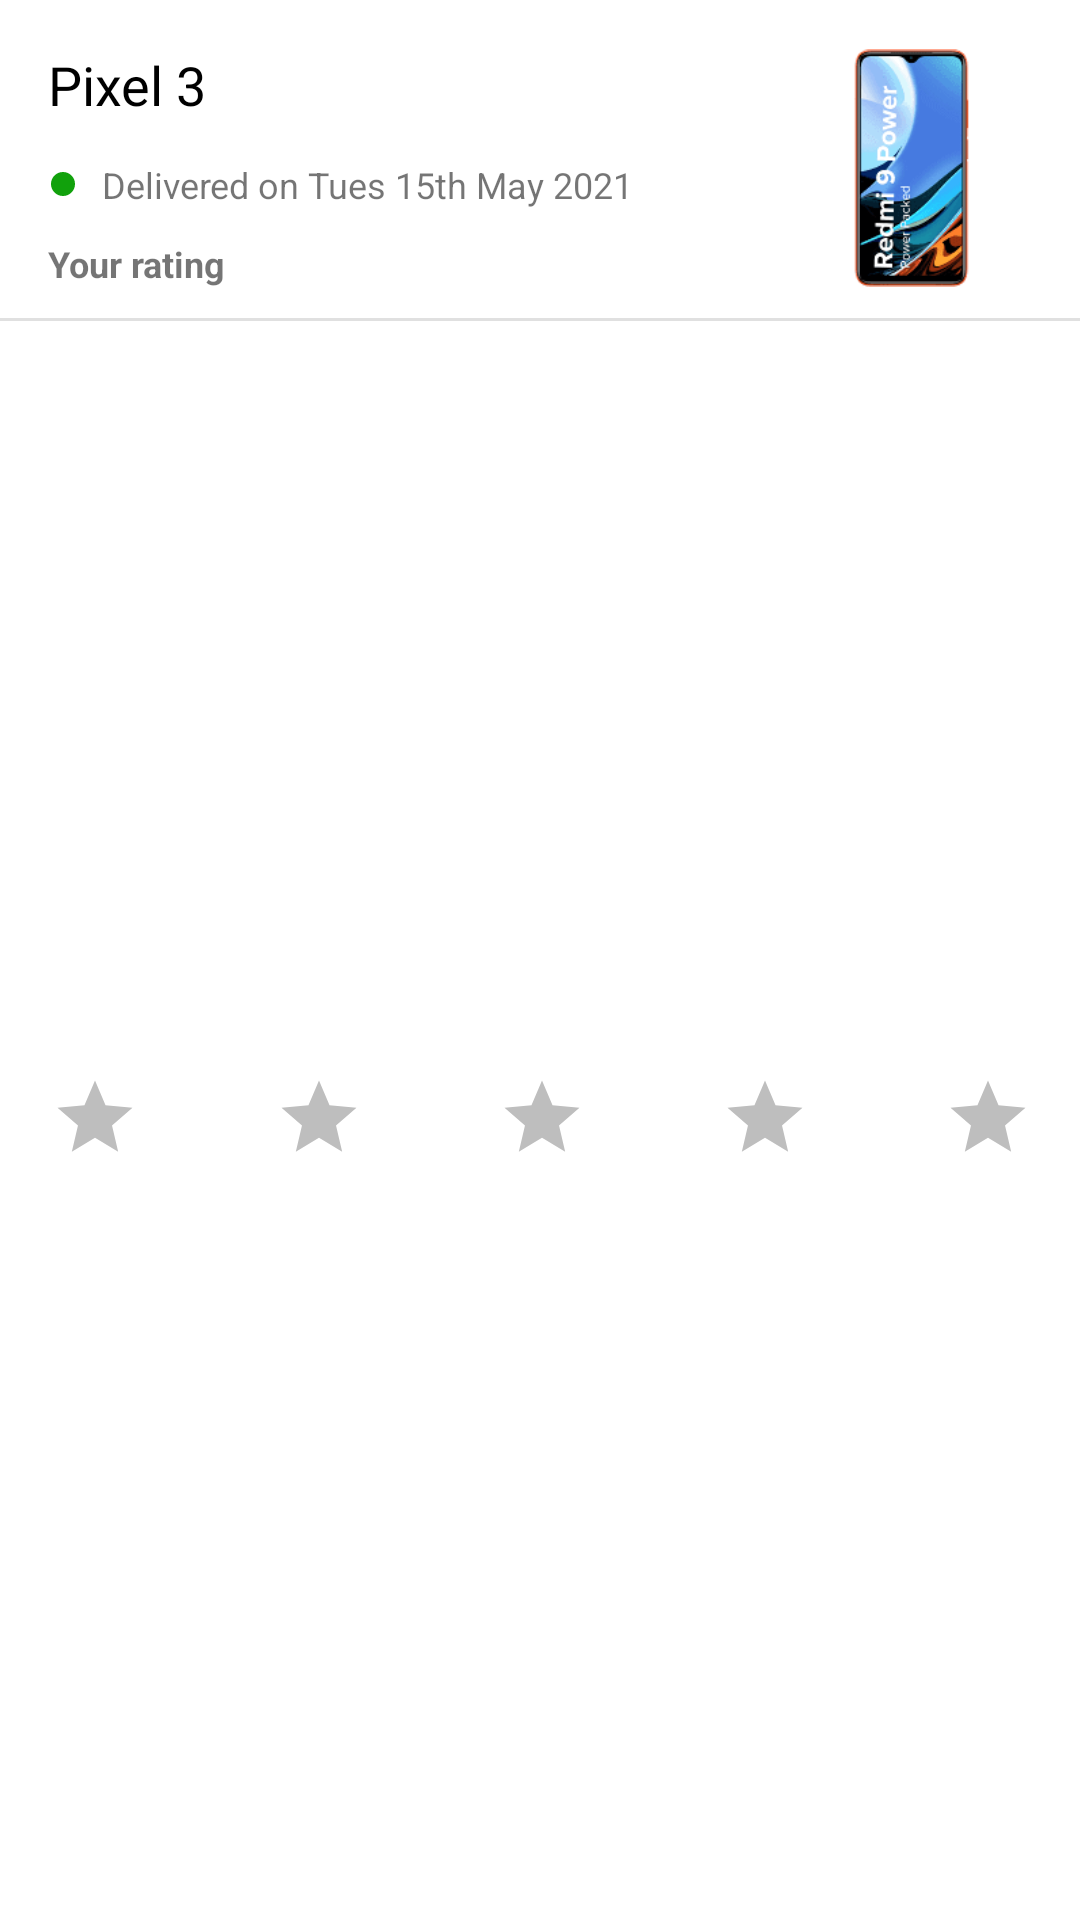

Here is an Android app screen rendered from its layout file. Give the layout XML and the strings, colors and styles it references.
<!-- AndroidManifest.xml: application theme Theme.UNMall -->
<!-- res/layout/my_orders_item_layout.xml -->
<?xml version="1.0" encoding="utf-8"?>
<androidx.constraintlayout.widget.ConstraintLayout xmlns:android="http://schemas.android.com/apk/res/android"
    xmlns:app="http://schemas.android.com/apk/res-auto"
    xmlns:tools="http://schemas.android.com/tools"
    android:layout_width="match_parent"
    android:layout_marginTop="4dp"
    android:layout_marginBottom="4dp"
    android:background="@color/white"
    android:layout_height="wrap_content">

    <ImageView
        android:id="@+id/order_product_image"
        android:layout_width="80dp"
        android:layout_height="80dp"
        android:layout_marginTop="16dp"
        android:layout_marginEnd="16dp"
        android:layout_marginRight="16dp"
        app:layout_constraintEnd_toEndOf="parent"
        app:layout_constraintTop_toTopOf="parent"
        app:srcCompat="@drawable/phone" />

    <TextView
        android:id="@+id/order_product_title"
        android:layout_width="wrap_content"
        android:layout_height="wrap_content"
        android:layout_marginStart="16dp"
        android:layout_marginLeft="16dp"
        android:text="Pixel 3"
        android:textColor="@color/black"
        android:textSize="18sp"
        android:textStyle="normal"
        app:layout_constraintStart_toStartOf="parent"
        app:layout_constraintTop_toTopOf="@+id/order_product_image" />

    <ImageView
        android:id="@+id/order_indicator"
        android:layout_width="10dp"
        android:layout_height="10dp"
        android:layout_marginStart="16dp"
        android:layout_marginLeft="16dp"
        android:layout_marginTop="16dp"
        app:layout_constraintStart_toStartOf="parent"
        app:layout_constraintTop_toBottomOf="@+id/order_product_title"
        app:srcCompat="@drawable/default_dot"
        app:tint="@color/successGreen" />

    <TextView
        android:id="@+id/order__delivered_date"
        android:layout_width="wrap_content"
        android:layout_height="wrap_content"
        android:layout_marginStart="8dp"
        android:layout_marginLeft="8dp"
        android:text="Delivered on Tues 15th May 2021"
        android:textSize="12sp"
        app:layout_constraintBottom_toBottomOf="@+id/order_indicator"
        app:layout_constraintStart_toEndOf="@+id/order_indicator"
        app:layout_constraintTop_toTopOf="@+id/order_indicator" />

    <TextView
        android:id="@+id/textView19"
        android:layout_width="wrap_content"
        android:layout_height="wrap_content"
        android:layout_marginStart="16dp"
        android:layout_marginLeft="16dp"
        android:text="Your rating"
        android:textSize="12sp"
        android:textStyle="bold"
        app:layout_constraintBottom_toBottomOf="@+id/order_product_image"
        app:layout_constraintStart_toStartOf="parent" />

    <View
        android:id="@+id/order_rating_divider"
        android:layout_width="409dp"
        android:layout_height="1dp"
        android:layout_marginTop="10dp"
        android:background="?android:attr/listDivider"
        app:layout_constraintEnd_toEndOf="parent"
        app:layout_constraintStart_toStartOf="parent"
        app:layout_constraintTop_toBottomOf="@+id/order_product_image" />

    <LinearLayout
        android:id="@+id/rate_now_container"
        android:layout_width="372dp"
        android:layout_height="48dp"
        android:layout_marginStart="16dp"
        android:layout_marginLeft="16dp"
        android:layout_marginTop="16dp"
        android:layout_marginEnd="16dp"
        android:layout_marginRight="16dp"
        android:layout_marginBottom="16dp"
        android:orientation="horizontal"
        app:layout_constraintBottom_toBottomOf="parent"
        app:layout_constraintEnd_toEndOf="parent"
        app:layout_constraintStart_toStartOf="parent"
        app:layout_constraintTop_toBottomOf="@+id/order_rating_divider">

        <ImageView
            android:id="@+id/imageView9"
            android:layout_width="match_parent"
            android:layout_height="30dp"
            android:layout_marginTop="8dp"
            android:layout_marginBottom="8dp"
            android:layout_weight="1"
            android:src="@drawable/star1"
            app:tint="#bebebe" />

        <ImageView
            android:id="@+id/imageView10"
            android:layout_width="match_parent"
            android:layout_height="30dp"
            android:layout_marginTop="8dp"
            android:layout_marginBottom="8dp"
            android:layout_weight="1"
            android:src="@drawable/star1"
            app:tint="#bebebe" />

        <ImageView
            android:id="@+id/imageView11"
            android:layout_width="match_parent"
            android:layout_height="30dp"
            android:layout_marginTop="8dp"
            android:layout_marginBottom="8dp"
            android:layout_weight="1"
            android:src="@drawable/star1"
            app:tint="#bebebe" />

        <ImageView
            android:id="@+id/imageView12"
            android:layout_width="match_parent"
            android:layout_height="30dp"
            android:layout_marginTop="8dp"
            android:layout_marginBottom="8dp"
            android:layout_weight="1"
            android:src="@drawable/star1"
            app:tint="#bebebe" />

        <ImageView
            android:id="@+id/imageView13"
            android:layout_width="match_parent"
            android:layout_height="30dp"
            android:layout_marginTop="8dp"
            android:layout_marginBottom="8dp"
            android:layout_weight="1"
            android:src="@drawable/star1"
            app:tint="#bebebe" />

    </LinearLayout>

</androidx.constraintlayout.widget.ConstraintLayout>
<!-- resources referenced by this layout -->
<resources>
  <color name="black">#FF000000</color>
  <color name="successGreen">#11A10C</color>
  <color name="white">#FFFFFFFF</color>
  <!-- drawable default_dot (drawable) -->
  <?xml version="1.0" encoding="utf-8"?>
  <layer-list xmlns:android="http://schemas.android.com/apk/res/android">
  
      <item>
          <shape android:shape="ring"
              android:innerRadius="0dp"
              android:thickness="4dp"
              android:useLevel="false">
  
              <solid android:color="#9f9f9f"/>
          </shape>
      </item>
  </layer-list>
  <!-- drawable phone: png bitmap (drawable, 6176 bytes) -->
  <!-- drawable star1 (drawable) -->
  <vector android:height="24dp" android:tint="#62FF09"
      android:viewportHeight="24" android:viewportWidth="24"
      android:width="24dp" xmlns:android="http://schemas.android.com/apk/res/android">
      <path android:fillColor="@android:color/white" android:pathData="M12,17.27L18.18,21l-1.64,-7.03L22,9.24l-7.19,-0.61L12,2 9.19,8.63 2,9.24l5.46,4.73L5.82,21z"/>
  </vector>
  <style name="Theme.UNMall" parent="Theme.MaterialComponents.DayNight.NoActionBar">
          
          <item name="colorPrimary">@color/purple_500</item>
          <item name="colorPrimaryVariant">#1515D8</item>
          <item name="colorOnPrimary">@color/white</item>
          
          <item name="colorSecondary">@color/teal_200</item>
          <item name="colorSecondaryVariant">@color/teal_700</item>
          <item name="colorOnSecondary">@color/black</item>
  
          
          <item name="android:statusBarColor" tools:targetApi="l">@color/red</item>
          
      </style>
  <color name="purple_500">#FF6200EE</color>
  <color name="teal_200">#FF03DAC5</color>
  <color name="teal_700">#FF018786</color>
  <color name="red">#FA0D0D</color>
</resources>
